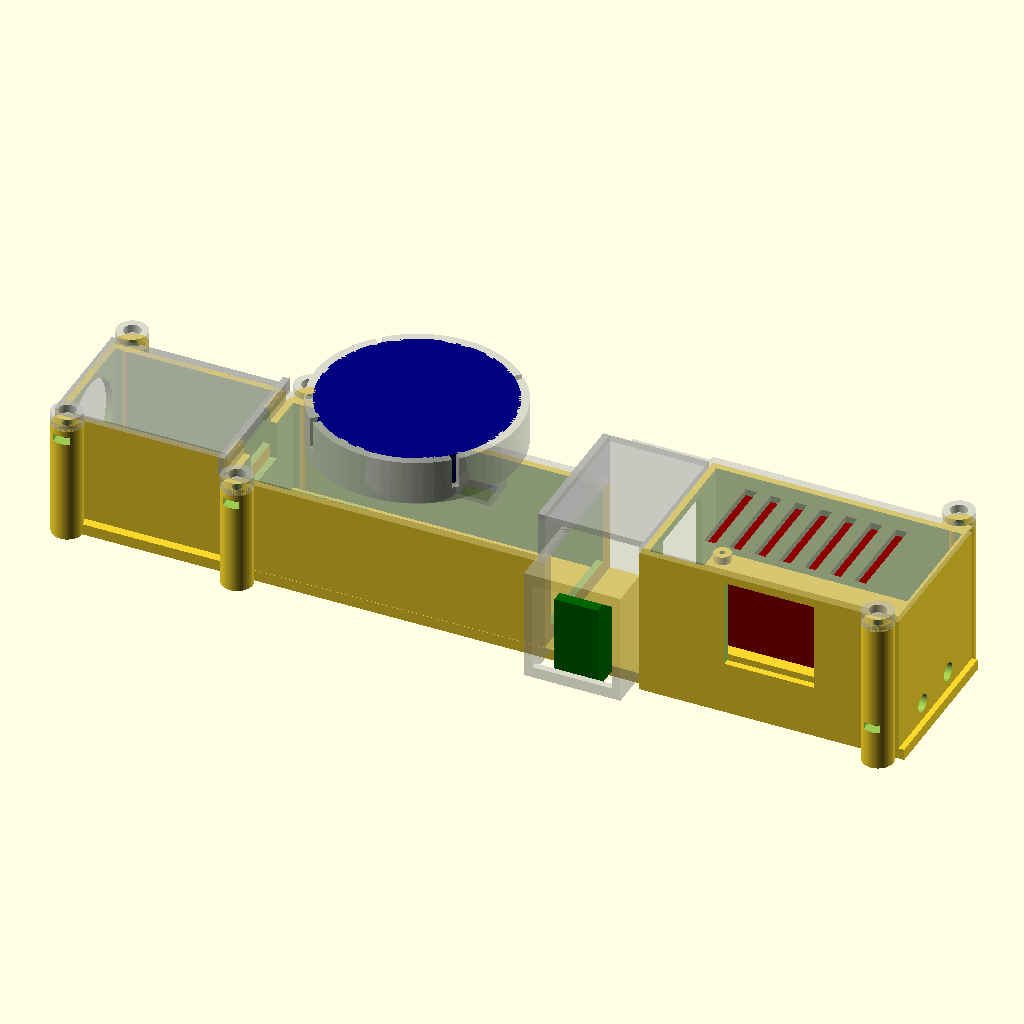
Cell 1 — every parameter at its default value.
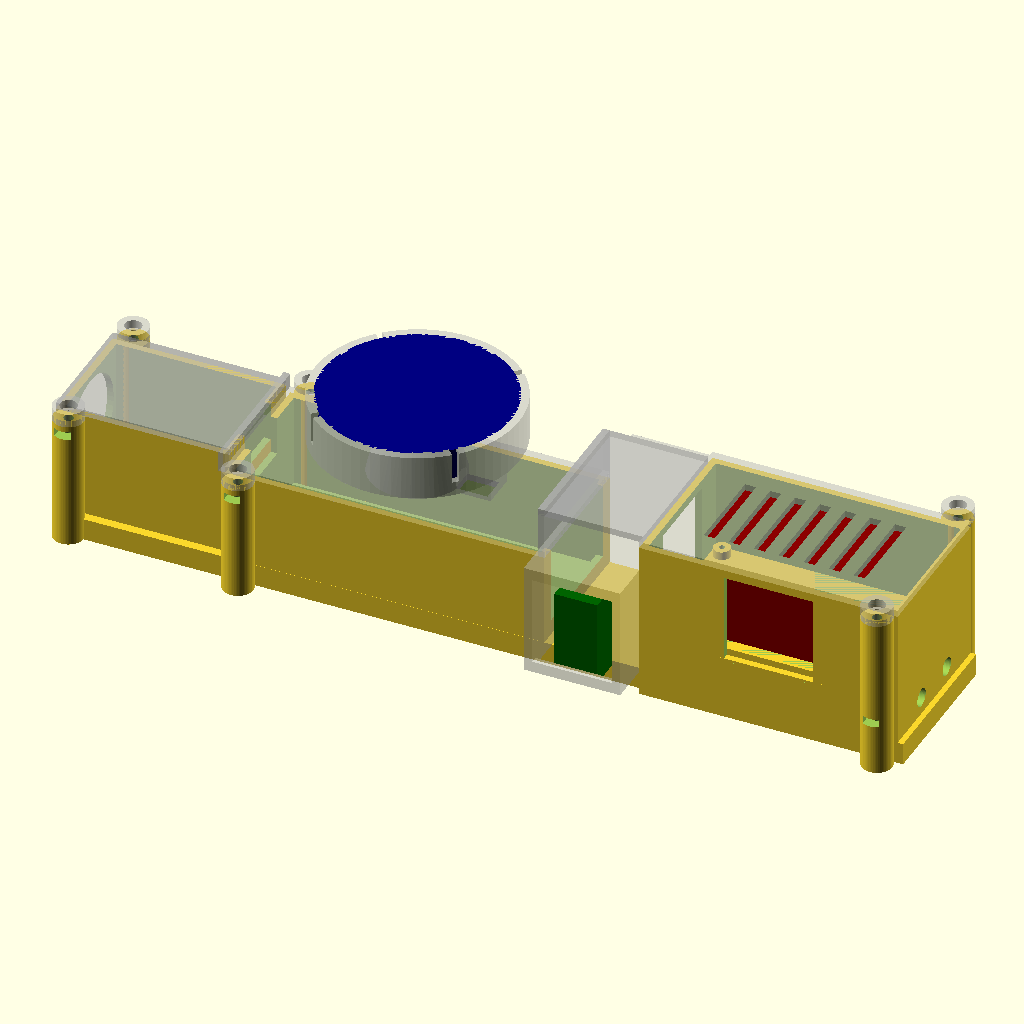
Cell 2: the same model with base_t = 8.
The same orthographic view direction (rotation 55°, 0°, 25°; colour scheme Cornfield) for every cell, with the view re-fitted per cell, so scale and position can differ between cells.
OpenSCAD source file 09_drone-cad-mechanical/drone_tray_cam.scad:
// =====================================================================
//  Drone component tray  —  Cube Orange (+ Here4) / Herelink / Jetson /
//  RFD900.   v6 = ENCLOSURES.
//  Cube gets a CASE (cable room + rear cutout) with the Here4 stand as a
//  drop-on LID. Jetson gets a CASE (walls + screw bosses) sitting on an
//  RFD900 tray that runs the full pod length with an OPEN rear for cables.
//
//  AXES:  X = fore-aft (X=0 front/nose, +X = tail/rear; cables/SMAs aft)
//         Y = across, CENTRED on 0      Z = up (Z=0 = base bottom)
//  All dimensions in mm.                                Generated 2026-06-13
// =====================================================================

part = "assembly";        // "assembly" | "tray" | "gps"
$fn  = 64;

// ---------------------------------------------------------------------
//  GLOBAL
// ---------------------------------------------------------------------
base_t = 4;               // tray plate thickness
base_w = 50.5;            // front width (= Jetson width, per William)
wall   = 2.4;             // case wall thickness
cl     = 0.6;             // clearance around a component inside its case
gap    = 10;              // gap between the cube case / herelink / jetson pod
rear_margin = 2;

// extra interior headroom (added 2026-06-16 for component clearance)
cube_head = 2;            // Cube Orange (H7) compartment: +mm taller
rfd_head  = 2;            // RFD900 compartment: +mm taller (SMA holes stay put)

// ---------------------------------------------------------------------
//  COMPONENTS  (measured / *assumed)
// ---------------------------------------------------------------------
cube_l = 94.5; cube_w = 44.3; cube_h = 31;        // Cube Orange + carrier
gps_d  = 67.8; gps_h  = 14;  gps_riser = 16;       // Here4 round (213 circ); *h assumed
hl_fore = 15.5; hl_across = 78; hl_h = 31;         // Herelink, spun (overhangs width)
jet_l = 87; jet_w = 50.5; jet_h = 29;              // Jetson Orin carrier
rfd_l = 57.5; rfd_w = 30; rfd_h = 12.5;            // RFD900x

// CAMERA (NEW 2026-06-16) — beefy front camera; round lens pokes OUT the nose
cam_l = 49; cam_w = 38; cam_h = 38;                // body L(X) x W(Y) x H(Z)
cam_lens_d = 34;                                   // round lens dia (widest) — stays OUTSIDE the case
cam_rear   = 8;                                    // cable/connector space behind the camera body
cube_rear  = 15;                                   // cable space behind the cube (William asked)

// Jetson carrier mounting (4 corner holes)
jet_hole_inset = 3.5;     // *holes inset from board edges (CONFIRM)
jet_screw_d    = 2.5;     // *M2.5 (CONFIRM)
jet_boss_d     = 6;
jet_pilot_d    = 2.1;     // M2.5 self-tap pilot
boss_h         = 3;       // boss height above the deck (jetson floats clear)

// Openings (RFD antennas aft, all wiring forward)
sma_d      = 6.5;         // RFD900 SMA bulkhead hole
rfd_sma_sp = 19.5;        // RFD SMA spacing center-to-center (MEASURED 2026-06-15)
jet_cut_w  = 46; jet_cut_h = 16;   // (legacy, unused — replaced by jcut_* below)
// Jetson wiring cutouts — UNIFORM size on all 4 walls, 3mm below the rim (2026-06-15)
jcut_w      = 30;   // in-plane width (Y on the ends, X on the sides)
jcut_h      = 16;   // height
jcut_topgap = 3;    // top edge below the wall rim

// ---------------------------------------------------------------------
//  CAMERA CASE  (nose, open-top box; round lens hole in the front wall)
// ---------------------------------------------------------------------
cam_x0     = 0;                                    // camera is the new nose
cam_ol     = wall + cl + cam_l + cam_rear + wall;  // front wall + body + rear cable space + rear wall
cam_oy     = cam_w + 2*cl + 2*wall;                // outer width
cam_wall_h = cam_h + cl;                           // wall height (open top)
cam_top_z  = base_t + cam_wall_h;                  // camera rim height
cam_lens_z = base_t + cam_h/2;                     // lens centred on the body height
cam_x1     = cam_x0 + cam_ol;                      // camera rear face
cam_in_x0  = cam_x0 + wall + cl;                   // camera body sits here

// ---------------------------------------------------------------------
//  CUBE CASE  (open-top box, Here4 lid drops on; rear cable cutout)
//  Shifted back behind the camera (butts the camera rear wall).
// ---------------------------------------------------------------------
cc_x0  = cam_x1;                                   // cube case starts right behind the camera
cc_ol  = wall + cl + cube_l + cube_rear + wall;    // front wall + cube + 15mm rear cable space + rear wall
cc_oy  = cube_w + 2*cl + 2*wall;                   // outer width (<= base_w)
cc_h   = cube_h + cl + cube_head;                  // wall height (open top)
cc_cut_w = 40; cc_cut_h = 28;                      // rear cable cutout (w 32->40; DEEPER h 20->28, ~3.6mm lip above base)

cube_x0 = cc_x0 + wall + cl;                       // cube sits here

// ---------------------------------------------------------------------
//  HERE4 LID + STAND
// ---------------------------------------------------------------------
lid_t   = 2.4;
gps_cx  = cc_x0 + cc_ol/2;
gps_cy  = 0;
lid_z   = base_t + cc_h;                           // lid underside (on case rim)
cup_wall = 2.5; cup_floor = 2; cup_cl = 0.6;
lip = 1.2; lip_h = 1.5;
ped_bot_d = 34; ped_top_d = 26; cable_d = 12;
gps_top_z = lid_z + lid_t + gps_riser + gps_h;

// Here4 cable hole (measured, from v12+) — exits OFFSET, not centred
gps_cab_w   = 7.5; gps_cab_l = 10;     // hole: width (Y) x length (fore-aft)
gps_cab_back = 12.3;                    // hole centre from the GPS back edge
gps_cab_cl  = 1.5;                      // clearance around the cable
gps_cab_x   = gps_cx + gps_d/2 - gps_cab_back;   // true hole X (toward the tail)
cab_sx = gps_cab_l + gps_cab_cl;        // path size fore-aft  (11.5)
cab_sy = gps_cab_w + gps_cab_cl;        // path size across    (9)
cab_cw = 2;                             // chute wall

// ---------------------------------------------------------------------
//  HERELINK COVER  (snap-on shroud over the centre gap; side cable cuts)
// ---------------------------------------------------------------------
gap_cl    = 0.4;          // cover-to-case clearance
hc_snap_z = 26;           // snap bead height (within the 31 tall herelink)
hc_bead   = 1.0;          // bead protrusion / groove depth
hc_bead_w = 20;           // bead width (across)
hc_gh     = 2*hc_bead + 0.6;   // groove height
hc_channel = 7;           // wire-channel headroom over the herelink (cube<->jetson/rfd)
hc_pass_w  = 30;          // cable pass-through width in the front & rear walls

// ---------------------------------------------------------------------
//  LAYOUT (fore-aft)
// ---------------------------------------------------------------------
hl_x0  = cc_x0 + cc_ol + gap;
jp_x0  = hl_x0 + hl_fore + gap;

// ---------------------------------------------------------------------
//  JETSON POD  (RFD tray below + Jetson case above; rear OPEN for cables)
// ---------------------------------------------------------------------
jp_ol  = jet_l + 2*cl + 2*wall;                    // outer length
jp_oy  = jet_w + 2*cl + 2*wall;                    // outer width (> base_w -> flare)
base_l = jp_x0 + jp_ol + rear_margin;

deck_z   = base_t + rfd_h + cl + rfd_head;         // RFD bay ceiling (deck underside)
deck_top = deck_z + wall;                          // deck top surface
jet_z0   = deck_top + boss_h;                      // Jetson underside
pod_h    = (jet_z0 + jet_h + cl) - base_t;         // pod wall height above base top
pod_top_z = base_t + pod_h;

jet_x0 = jp_x0 + wall + cl;                         // jetson sits here
jet_x1 = jet_x0 + jet_l;
jet_hx = [jet_x0 + jet_hole_inset, jet_x1 - jet_hole_inset];
jet_hy = [-(jet_w/2 - jet_hole_inset), (jet_w/2 - jet_hole_inset)];

rfd_x0 = jp_x0 + jp_ol - wall - rfd_l;             // RFD pushed aft (SMAs out open rear)

echo(str("BASE  ", base_l, " long;  front ", base_w, " wide, rear flares to ", jp_oy));
echo(str("Cube case  x ", cc_x0, "..", cc_x0+cc_ol, "  (", cc_oy, " wide, ", cc_h, " tall)"));
echo(str("Herelink   x ", hl_x0, "..", hl_x0+hl_fore, "  (78 across, overhangs ", (hl_across-base_w)/2, "/side)"));
echo(str("Jetson pod x ", jp_x0, "..", jp_x0+jp_ol, "  (", jp_oy, " wide, top z ", pod_top_z, ")"));
echo(str("RFD tray rear OPEN;  jetson bolt pattern ", jet_hx[1]-jet_hx[0], " x ", jet_hy[1]-jet_hy[0]));
echo(str("GPS top z = ", gps_top_z, " mm above base bottom"));

// =====================================================================
//  HELPERS
// =====================================================================
module ybox(x0, len, w, z0, h) {        // X x Y(centred) x Z box
    translate([x0, -w/2, z0]) cube([len, w, h]);
}

module snap_cup() {                      // cup floor bottom at local z=0
    cup_id = gps_d + cup_cl;
    cup_od = cup_id + 2*cup_wall;
    difference() {
        cylinder(d=cup_od, h=cup_floor + gps_h);
        translate([0,0,cup_floor]) cylinder(d=cup_id, h=gps_h - lip_h + 0.01);
        translate([0,0,cup_floor + gps_h - lip_h])
            cylinder(d1=cup_id, d2=cup_id - 2*lip, h=lip_h + 0.5);
        translate([0,0,-1]) cylinder(d=cable_d, h=cup_floor + 2);
        for (a=[0:90:359]) rotate([0,0,a+45])
            translate([cup_id/2 - 1, -1.2, cup_floor + 3]) cube([cup_wall + 3, 2.4, gps_h]);
    }
}

// Here4 cable: guide chute (added solid) + the offset hole (subtracted), from v12+
module cab_chute() {        // guide tube from the lid plate up to the cup floor
    translate([gps_cab_x, 0, lid_z])
        linear_extrude(lid_t + gps_riser)
            square([cab_sx + 2*cab_cw, cab_sy + 2*cab_cw], center=true);
}
module cab_cut() {          // the actual cable hole: cube bay -> lid -> chute -> cup floor
    translate([gps_cab_x, 0, lid_z - 4])
        linear_extrude((lid_z + lid_t + gps_riser + cup_floor + 1) - (lid_z - 4))
            square([cab_sx, cab_sy], center=true);
}

// =====================================================================
//  CAMERA CASE  (nose; open-top, round lens hole in the front wall)
// =====================================================================
cam_cab_w = 20;   // camera<->cube cable pass-through width
cam_cab_h = 14;   // cable pass height (down from the rim)
module camera_case() {
    difference() {
        ybox(cam_x0, cam_ol, cam_oy, base_t, cam_wall_h);
        // cavity, open top (base plate is the floor)
        ybox(cam_x0 + wall, cam_ol - 2*wall, cam_oy - 2*wall, base_t, cam_wall_h + 1);
        // round LENS hole in the FRONT wall (lens pokes out; 38mm body stays inside)
        translate([cam_x0 - 1, 0, cam_lens_z])
            rotate([0,90,0]) cylinder(d=cam_lens_d + 1, h=wall + 2);
        // cable pass-through (top notch) in the REAR wall, toward the cube
        translate([cam_x1 - wall - 1, -cam_cab_w/2, cam_top_z - cam_cab_h])
            cube([wall + 2, cam_cab_w, cam_cab_h + 1]);
    }
}

// =====================================================================
//  CUBE CASE
// =====================================================================
module cube_case() {
    difference() {
        ybox(cc_x0, cc_ol, cc_oy, base_t, cc_h);
        // cavity, open top (base plate is the floor)
        ybox(cc_x0 + wall, cc_ol - 2*wall, cc_oy - 2*wall, base_t, cc_h + 1);
        // rear cable cutout (top-down notch in the rear wall)
        translate([cc_x0 + cc_ol - wall - 1, -cc_cut_w/2, base_t + cc_h - cc_cut_h])
            cube([wall + 2, cc_cut_w, cc_cut_h + 1]);
        // snap groove for the herelink cover (rear/gap-facing face)
        translate([cc_x0 + cc_ol - (hc_bead + 0.4), -hc_bead_w/2, hc_snap_z - hc_gh/2])
            cube([hc_bead + 0.6, hc_bead_w, hc_gh]);
        // cable pass-through (top notch) in the FRONT wall, toward the camera
        translate([cc_x0 - 1, -cam_cab_w/2, base_t + cc_h - cam_cab_h])
            cube([wall + 2, cam_cab_w, cam_cab_h + 1]);
    }
}

// =====================================================================
//  HERE4 LID  (drops onto the cube case; carries the stand + snap cup)
// =====================================================================
module gps_lid() {
    cup_z = lid_z + lid_t + gps_riser - cup_floor;
    difference() {
        union() {
            ybox(cc_x0, cc_ol, cc_oy, lid_z, lid_t);                 // lid plate
            // locating rim, drops into the case mouth
            translate([cc_x0 + wall + 0.4, -(cc_oy/2 - wall - 0.4), lid_z - 3])
                difference() {
                    cube([cc_ol - 2*wall - 0.8, cc_oy - 2*wall - 0.8, 3]);
                    translate([1.6, 1.6, -1])
                        cube([cc_ol - 2*wall - 4, cc_oy - 2*wall - 4, 5]);
                }
            translate([gps_cx, gps_cy, lid_z + lid_t])              // pedestal
                cylinder(d1=ped_bot_d, d2=ped_top_d, h=gps_riser);
            translate([gps_cx, gps_cy, cup_z]) snap_cup();          // cup
        }
        translate([gps_cx, gps_cy, lid_z - 1])                      // cable bore
            cylinder(d=cable_d, h=lid_t + gps_riser + 5);
    }
}

// =====================================================================
//  JETSON BOX  <-->  RFD900 CASE  —  now SPLIT into two prints
//  (added 2026-06-15)
//  Lower RFD case stays on the tray (OPEN TOP).  Upper jetbox is a
//  separate print that drops in and SNAP-CLIPS: a 3-sided locating skirt
//  (rear + both sides; front stays open for RFD cabling) carries snap
//  beads that click into grooves in the RFD-case inner walls.
//  Lift the jetbox straight up to service the RFD900.
// =====================================================================
split_z   = deck_z;            // joint plane = old RFD-bay ceiling (17.1)
jb_skirt  = 5;                 // skirt drop into the RFD-case mouth
jb_cl     = 0.4;              // skirt-to-wall clearance (loosen if too tight)
skirt_t   = 1.6;              // skirt wall thickness
jb_bead   = 0.8;             // snap bead protrusion / groove depth
jb_gh     = 2*jb_bead + 0.8; // groove height
jb_snap_z = split_z - 2.8;   // bead centre (inside the RFD mouth)
jb_bw_r   = 30;              // rear bead width
jb_bw_s   = 55;              // side bead length

// inner faces of the RFD case
rc_ix0 = jp_x0 + wall;
rc_ix1 = jp_x0 + jp_ol - wall;
rc_iyp = jp_oy/2 - wall;
jb_sx0 = jp_x0 + (jp_ol - jb_bw_s)/2;   // side bead/groove start (X)

// =====================================================================
//  LID <-> BASE corner bolts   (M3 machine screw + captive nut)   2026-06-16
//  2 FRONT: short screw, lid ear -> cube-case post, nut trapped in the post.
//  2 REAR : long bolt down through the lid ear + jetbox boss, threading into
//           a captive nut in the RFD-case post -> clamps lid + jetbox + tray
//           together, flanking the rear SMA holes.
// =====================================================================
blt_clr_d  = 3.4;          // M3 screw shank clearance
blt_head_d = 6.0;          // socket-cap head counterbore dia (in the lid)
blt_head_h = 3.0;          // counterbore depth
blt_post_d = 11;           // post / boss outer dia (room around the nut)
blt_out_f  = 3.0;          // front bolt centre outboard of the cube-case wall
blt_out_r  = 3.0;          // rear  bolt centre outboard of the jetson-pod wall

blt_nx = cam_x0 + 6;                // NOSE bolts X (camera corners)
blt_ny = cam_oy/2 + blt_out_f;      // NOSE bolts Y (±)
blt_fx = cc_x0 + 6;                 // front bolts X (cube-case corners)
blt_fy = cc_oy/2 + blt_out_f;       // front bolts Y (±)
blt_rx = jp_x0 + jp_ol - 6;         // rear bolts X (near the tail, by the SMAs)
blt_ry = jp_oy/2 + blt_out_r;       // rear bolts Y (±)

nut_af = 5.5;                       // M3 nut across-flats
nut_co = nut_af / cos(30);          // across-corners (hex circumscribed dia)
nut_th = 2.7;                       // M3 nut thickness (+ a hair)

// captive-nut pocket + side insertion slot (opens outward in Y for assembly)
module nut_trap(cx, cy, znut, ysign) {
    translate([cx, cy, znut]) rotate([0,0,30])
        cylinder(d=nut_co + 0.4, h=nut_th + 0.3, $fn=6);
    yy = (ysign > 0) ? cy : cy - 18;
    translate([cx - (nut_af + 0.4)/2, yy, znut])
        cube([nut_af + 0.4, 18, nut_th + 0.3]);
}

// solid base-side post: through clearance bore + captive nut near the top,
// foot blended down onto the base plate
module base_post(cx, cy, z1, edge_y, ysign) {
    difference() {
        union() {
            translate([cx, cy, 0]) cylinder(d=blt_post_d, h=z1);
            hull() {                                   // foot ties post to plate
                translate([cx, cy, 0])     cylinder(d=blt_post_d, h=base_t);
                translate([cx, edge_y, 0]) cylinder(d=4,          h=base_t);
            }
        }
        translate([cx, cy, -1]) cylinder(d=blt_clr_d, h=z1 + 2);
        nut_trap(cx, cy, z1 - 5, ysign);
    }
}

// clearance boss on the jetbox (rear) — the long through-bolt passes straight thru
module clr_boss(cx, cy, z0, z1) {
    difference() {
        translate([cx, cy, z0]) cylinder(d=blt_post_d, h=z1 - z0);
        translate([cx, cy, z0 - 1]) cylinder(d=blt_clr_d, h=(z1 - z0) + 2);
    }
}

// lid ear: pad blended out from the plate edge + clearance + head counterbore
module lid_ear(cx, cy, plate_z, edge_y) {
    eh = blt_head_h + 2;
    difference() {
        union() {
            translate([cx, cy, plate_z]) cylinder(d=blt_post_d, h=eh);
            hull() {
                translate([cx, cy, plate_z])     cylinder(d=blt_post_d, h=lid_t);
                translate([cx, edge_y, plate_z]) cylinder(d=4,          h=lid_t);
            }
        }
        translate([cx, cy, plate_z - 1]) cylinder(d=blt_clr_d, h=eh + 2);
        translate([cx, cy, plate_z + eh - blt_head_h]) cylinder(d=blt_head_d, h=blt_head_h + 1);
    }
}

module nose_bolt_posts() {         // on the tray (camera-case corners)
    base_post(blt_nx,  blt_ny, cam_top_z,  base_w/2,  +1);
    base_post(blt_nx, -blt_ny, cam_top_z, -base_w/2,  -1);
}
module front_bolt_posts() {        // on the tray (cube-case corners)
    base_post(blt_fx,  blt_fy, lid_z,  base_w/2,  +1);
    base_post(blt_fx, -blt_fy, lid_z, -base_w/2,  -1);
}
module rear_bolt_posts() {         // on the tray (RFD-case corners) — hold the nut
    base_post(blt_rx,  blt_ry, split_z,  jp_oy/2,  +1);
    base_post(blt_rx, -blt_ry, split_z, -jp_oy/2,  -1);
}

module rfd_case() {            // LOWER half — stays on the tray, open top
    difference() {
        ybox(jp_x0, jp_ol, jp_oy, base_t, split_z - base_t);
        // RFD bay (now open top)
        ybox(rc_ix0, jp_ol - 2*wall, jp_oy - 2*wall, base_t, split_z - base_t + 1);
        // FRONT fully open: slide RFD in, wiring exits forward
        translate([jp_x0 - 1, -(jp_oy/2 - wall), base_t])
            cube([wall + 2, jp_oy - 2*wall, split_z]);
        // 2x SMA bulkhead holes in the REAR wall
        for (sy=[-rfd_sma_sp/2, rfd_sma_sp/2])
            translate([jp_x0 + jp_ol - wall - 1, sy, base_t + rfd_h/2])
                rotate([0,90,0]) cylinder(d=sma_d, h=wall + 2);
        // SNAP GROOVES for the jetbox beads (rear + both sides)
        translate([rc_ix1, -(jb_bw_r + 4)/2, jb_snap_z - jb_gh/2])               // rear
            cube([jb_bead + 0.4, jb_bw_r + 4, jb_gh]);
        translate([jb_sx0 - 2,  rc_iyp,                   jb_snap_z - jb_gh/2])  // +Y (into wall)
            cube([jb_bw_s + 4, jb_bead + 0.4, jb_gh]);
        translate([jb_sx0 - 2, -rc_iyp - (jb_bead + 0.4), jb_snap_z - jb_gh/2])  // -Y (into wall)
            cube([jb_bw_s + 4, jb_bead + 0.4, jb_gh]);
    }
}

module jetbox() {              // UPPER half — separate print, drops in + clips
    difference() {
        union() {
            // outer walls from the joint up to the pod top
            ybox(jp_x0, jp_ol, jp_oy, split_z, pod_top_z - split_z);
            // 3-sided locating + snap skirt (front open)
            translate([rc_ix1 - jb_cl - skirt_t, -(rc_iyp - jb_cl), split_z - jb_skirt])
                cube([skirt_t, 2*(rc_iyp - jb_cl), jb_skirt]);                       // rear
            translate([rc_ix0 + jb_cl, rc_iyp - jb_cl - skirt_t, split_z - jb_skirt])
                cube([(rc_ix1 - jb_cl) - (rc_ix0 + jb_cl), skirt_t, jb_skirt]);      // +Y
            translate([rc_ix0 + jb_cl, -(rc_iyp - jb_cl), split_z - jb_skirt])
                cube([(rc_ix1 - jb_cl) - (rc_ix0 + jb_cl), skirt_t, jb_skirt]);      // -Y
            // snap beads on the skirt outer faces
            translate([rc_ix1 - jb_cl, -jb_bw_r/2, jb_snap_z])
                rotate([-90,0,0]) cylinder(r=jb_bead, h=jb_bw_r);                    // rear (+X)
            translate([jb_sx0,  rc_iyp - jb_cl, jb_snap_z])
                rotate([0,90,0]) cylinder(r=jb_bead, h=jb_bw_s);                     // +Y
            translate([jb_sx0, -(rc_iyp - jb_cl), jb_snap_z])
                rotate([0,90,0]) cylinder(r=jb_bead, h=jb_bw_s);                     // -Y
        }
        // jetson cavity (open top -> capped by jet_lid)
        ybox(rc_ix0, jp_ol - 2*wall, jp_oy - 2*wall, deck_top, pod_top_z - deck_top + 1);
        // Jetson wiring cutouts (2026-06-16): FRONT (toward cube) + LEFT (-Y) only.
        // Both carried DOWN to the bottom of the box; REAR + RIGHT (+Y) removed;
        // LEFT is 2mm longer (X).  Top edge still jcut_topgap below the rim.
        // FRONT end (toward cube) — full height
        translate([jp_x0 - 1, -jcut_w/2, split_z - 1])
            cube([wall + 2, jcut_w, (pod_top_z - jcut_topgap) - (split_z - 1)]);
        // LEFT (-Y) side — full height, 2mm longer
        translate([jp_x0 + jp_ol/2 - (jcut_w + 2)/2, -jp_oy/2 - 1, split_z - 1])
            cube([jcut_w + 2, wall + 2, (pod_top_z - jcut_topgap) - (split_z - 1)]);
        // herelink-cover snap groove (front face)
        translate([jp_x0 - 0.2, -hc_bead_w/2, hc_snap_z - hc_gh/2])
            cube([hc_bead + 0.6, hc_bead_w, hc_gh]);
    }
    // deck = jetbox floor (sits on the RFD-case rim)
    ybox(rc_ix0, jp_ol - 2*wall, jp_oy - 2*wall, split_z, wall);
    // 4 jetson screw bosses on the deck
    for (hx=jet_hx, hy=jet_hy)
        translate([hx, hy, deck_top]) difference() {
            cylinder(d=jet_boss_d, h=boss_h);
            translate([0,0,-1]) cylinder(d=jet_pilot_d, h=boss_h + 2);
        }
    // rear lid-bolt clearance bosses (the long through-bolt passes here)
    clr_boss(blt_rx,  blt_ry, split_z, pod_top_z);
    clr_boss(blt_rx, -blt_ry, split_z, pod_top_z);
}

// =====================================================================
//  JETSON LID  (drops onto the pod; vent slots for cooling)
// =====================================================================
module jet_lid() {
    difference() {
        union() {
            ybox(jp_x0, jp_ol, jp_oy, pod_top_z, lid_t);            // top plate
            // locating rim into the upper cavity
            translate([jp_x0 + wall + 0.4, -(jp_oy/2 - wall - 0.4), pod_top_z - 3])
                difference() {
                    cube([jp_ol - 2*wall - 0.8, jp_oy - 2*wall - 0.8, 3]);
                    translate([1.6, 1.6, -1])
                        cube([jp_ol - 2*wall - 4, jp_oy - 2*wall - 4, 5]);
                }
        }
        // vent slots
        for (i=[-3:3])
            translate([jp_x0 + jp_ol/2 + i*9 - 2, -16, pod_top_z - 1])
                cube([4, 32, lid_t + 2]);
    }
}

// ----- middle bump-out shroud over the Herelink air unit (lid v2) -----
bo_w      = hl_across + 2*cl + 2*wall;   // 84 — wraps the 78-wide herelink
bo_x0     = hl_x0 - 4;                    // shroud start (X)
bo_x1     = hl_x0 + hl_fore + 4;          // shroud end (X)
bo_z0     = base_t + 2;                   // side walls drop to here (open bottom)
bo_winset = 5;                            // side-window inset from the ends

// lid v3 bump-out: solid (no windows), spans the WHOLE gap, a bit wider
bo3_w  = 90;            // wider, covers the gap
bo3_x0 = cc_x0 + cc_ol;        // gap start (cube case rear)
bo3_x1 = jp_x0;        // gap end (jetson front)
module herelink_bumpout_solid() {
    bo_len = bo3_x1 - bo3_x0;
    difference() {
        // 90-wide top cap (merges with the bridge) + solid side walls
        ybox(bo3_x0, bo_len, bo3_w, bo_z0, (pod_top_z + lid_t) - bo_z0);
        // herelink cavity: open FRONT/REAR + open BOTTOM only; NO side cutouts
        ybox(bo3_x0 - 1, bo_len + 2, bo3_w - 2*wall, bo_z0 - 1, pod_top_z - (bo_z0 - 1));
    }
}

module herelink_bumpout() {               // over + around the herelink, cable room
    bo_len = bo_x1 - bo_x0;
    difference() {
        // 84-wide top cap (merges with the bridge) + side walls
        ybox(bo_x0, bo_len, bo_w, bo_z0, (pod_top_z + lid_t) - bo_z0);
        // herelink cavity: open FRONT/REAR (thru X) + open BOTTOM; cap stays on top
        ybox(bo_x0 - 1, bo_len + 2, bo_w - 2*wall, bo_z0 - 1, pod_top_z - (bo_z0 - 1));
        // cable windows in both side walls (herelink's own cabling)
        translate([bo_x0 + bo_winset,  bo_w/2 - wall - 1, base_t + 5])
            cube([bo_len - 2*bo_winset, wall + 2, 25]);
        translate([bo_x0 + bo_winset, -bo_w/2 - 1,        base_t + 5])
            cube([bo_len - 2*bo_winset, wall + 2, 25]);
    }
}

// =====================================================================
//  FULL LID  (ONE lid for the whole assembly — added 2026-06-15)
//  Stepped: low CUBE level (carries the GPS holder) -> step riser ->
//  high level bridging the herelink gap + capping the JETSON box.
//  Replaces the separate gps_lid + jet_lid.  Locating rim into each box.
//  bo=true adds the middle bump-out shroud over the Herelink (lid v2).
// =====================================================================
module full_lid(bo=0) {     // bo: 0 none | 1 windowed shroud | 2 solid full-gap shroud
    difference() {
        union() {
            // --- CUBE section (low level) ---
            ybox(cc_x0, cc_ol, cc_oy, lid_z, lid_t);
            translate([cc_x0 + wall + 0.4, -(cc_oy/2 - wall - 0.4), lid_z - 3])
                difference() {
                    cube([cc_ol - 2*wall - 0.8, cc_oy - 2*wall - 0.8, 3]);
                    translate([1.6, 1.6, -1]) cube([cc_ol - 2*wall - 4, cc_oy - 2*wall - 4, 5]);
                }
            // GPS pedestal + snap cup (the GPS holder)
            translate([gps_cx, gps_cy, lid_z + lid_t])
                cylinder(d1=ped_bot_d, d2=ped_top_d, h=gps_riser);
            translate([gps_cx, gps_cy, lid_z + lid_t + gps_riser - cup_floor]) snap_cup();
            cab_chute();                                  // Here4 offset-cable guide tube
            // --- step riser: cube level up to jetson level ---
            translate([cc_x0 + cc_ol - wall, -cc_oy/2, lid_z])
                cube([wall, cc_oy, (pod_top_z + lid_t) - lid_z]);
            // --- gap bridge + JETSON section (high level) ---
            ybox(cc_x0 + cc_ol - wall, jp_x0 - (cc_x0 + cc_ol - wall), cc_oy, pod_top_z, lid_t);   // bridge
            ybox(jp_x0, jp_ol, jp_oy, pod_top_z, lid_t);                           // jetson plate
            translate([jp_x0 + wall + 0.4, -(jp_oy/2 - wall - 0.4), pod_top_z - 3])
                difference() {
                    cube([jp_ol - 2*wall - 0.8, jp_oy - 2*wall - 0.8, 3]);
                    translate([1.6, 1.6, -1]) cube([jp_ol - 2*wall - 4, jp_oy - 2*wall - 4, 5]);
                }
            // --- CAMERA section (nose, high level) + step down to the cube ---
            ybox(cam_x0, cam_ol, cam_oy, cam_top_z, lid_t);                        // camera plate
            translate([cam_x0 + wall + 0.4, -(cam_oy/2 - wall - 0.4), cam_top_z - 3])
                difference() {
                    cube([cam_ol - 2*wall - 0.8, cam_oy - 2*wall - 0.8, 3]);
                    translate([1.6, 1.6, -1]) cube([cam_ol - 2*wall - 4, cam_oy - 2*wall - 4, 5]);
                }
            translate([cc_x0 - wall, -cc_oy/2, lid_z])                             // step riser cam->cube
                cube([wall, cc_oy, (cam_top_z + lid_t) - lid_z]);
            // corner lid-bolt ears (2 nose @ cam level, 2 front @ cube level, 2 rear @ jetson level)
            lid_ear(blt_nx,  blt_ny, cam_top_z,  cam_oy/2);
            lid_ear(blt_nx, -blt_ny, cam_top_z, -cam_oy/2);
            lid_ear(blt_fx,  blt_fy, lid_z,      base_w/2);
            lid_ear(blt_fx, -blt_fy, lid_z,     -base_w/2);
            lid_ear(blt_rx,  blt_ry, pod_top_z,  jp_oy/2);
            lid_ear(blt_rx, -blt_ry, pod_top_z, -jp_oy/2);
            // middle bump-out shroud over the Herelink (lid v2 / v3)
            if (bo == 1) herelink_bumpout();
            else if (bo == 2) herelink_bumpout_solid();
        }
        // Here4 OFFSET cable hole (replaces the old centred bore) + cup-floor passage
        cab_cut();
        // vent slots over the jetson
        for (i=[-3:3])
            translate([jp_x0 + jp_ol/2 + i*9 - 2, -16, pod_top_z - 1]) cube([4, 32, lid_t + 2]);
    }
}

// =====================================================================
//  HERELINK COVER  (snap-on shroud; open bottom, cable windows each end)
// =====================================================================
module herelink_cover() {
    cv_x0  = cc_x0 + cc_ol + gap_cl;          // butts the cube case
    cv_x1  = jp_x0 - gap_cl;                   // butts the jetson pod
    cv_len = cv_x1 - cv_x0;
    cv_w   = hl_across + 2*cl + 2*wall;        // wraps the herelink
    top_z  = base_t + hl_h + hc_channel + wall;   // wire channel over the herelink
    pass_z0 = base_t + hl_h - 2;               // pass-through starts near herelink top
    difference() {
        union() {
            // shell: 4 walls + top, open bottom
            difference() {
                translate([cv_x0, -cv_w/2, base_t]) cube([cv_len, cv_w, top_z - base_t]);
                translate([cv_x0 + wall, -(cv_w/2 - wall), base_t - 1])
                    cube([cv_len - 2*wall, cv_w - 2*wall, (top_z - wall) - (base_t - 1)]);
            }
            // snap beads engaging the case grooves
            translate([cv_x0, -hc_bead_w/2, hc_snap_z]) rotate([-90,0,0]) cylinder(r=hc_bead, h=hc_bead_w);
            translate([cv_x1, -hc_bead_w/2, hc_snap_z]) rotate([-90,0,0]) cylinder(r=hc_bead, h=hc_bead_w);
        }
        // cable windows in the +/-Y end walls (herelink's own connectors)
        translate([cv_x0 + 3,  cv_w/2 - wall - 1, base_t + 4]) cube([cv_len - 6, wall + 2, top_z - base_t - 8]);
        translate([cv_x0 + 3, -cv_w/2 - 1,        base_t + 4]) cube([cv_len - 6, wall + 2, top_z - base_t - 8]);
        // cable PASS-THROUGHs front & rear (cube carrier <-> jetson / RFD900, over the herelink)
        translate([cv_x0 - 1,        -hc_pass_w/2, pass_z0]) cube([wall + 2, hc_pass_w, top_z - pass_z0]);
        translate([cv_x1 - wall - 1, -hc_pass_w/2, pass_z0]) cube([wall + 2, hc_pass_w, top_z - pass_z0]);
    }
}

// =====================================================================
//  TRAY  (the one big printed part: plate + both cases)
// =====================================================================
module base_plate() {
    ybox(0, jp_x0, base_w, 0, base_t);                 // front section
    ybox(jp_x0, base_l - jp_x0, jp_oy, 0, base_t);     // flared rear section
}
module tray() { base_plate(); camera_case(); cube_case(); rfd_case();
                nose_bolt_posts(); front_bolt_posts(); rear_bolt_posts(); }

// =====================================================================
//  MOCKUPS
// =====================================================================
module mock() {
    color("purple")    ybox(cam_in_x0, cam_l, cam_w, base_t, cam_h);                 // camera body
    color("black")     translate([cam_x0, 0, cam_lens_z]) rotate([0,90,0]) cylinder(d=cam_lens_d, h=8);  // lens (pokes out)
    color("dimgray")   ybox(cube_x0, cube_l, cube_w, base_t, cube_h);
    color("navy")      translate([gps_cx, gps_cy, lid_z + lid_t + gps_riser]) cylinder(d=gps_d, h=gps_h);
    color("darkgreen") ybox(hl_x0, hl_fore, hl_across, base_t, hl_h);
    color("darkred")   ybox(jet_x0, jet_l, jet_w, jet_z0, jet_h);
    color("orange")    ybox(rfd_x0, rfd_l, rfd_w, base_t, rfd_h);
}

// =====================================================================
//  RENDER
// =====================================================================
if (part == "tray") tray();
else if (part == "jetbox") jetbox();
else if (part == "lid") full_lid(0);
else if (part == "lid2") full_lid(1);       // lid v2: windowed Herelink shroud
else if (part == "lid3") full_lid(2);       // lid v3: solid full-gap shroud
else if (part == "gps") gps_lid();          // old separate lids kept as fallback
else if (part == "jetlid") jet_lid();
else if (part == "hlcover") herelink_cover();
else { tray(); jetbox(); %full_lid(); %herelink_cover(); %mock(); }
Parameter table extracted from the source (name, type, default, range or options):
part: string, default "assembly"
base_t: number, default 4
base_w: number, default 50.5
wall: number, default 2.4
cl: number, default 0.6
gap: number, default 10
rear_margin: number, default 2
cube_head: number, default 2
rfd_head: number, default 2
cam_lens_d: number, default 34
cam_rear: number, default 8
cube_rear: number, default 15
jet_hole_inset: number, default 3.5
jet_screw_d: number, default 2.5
jet_boss_d: number, default 6
jet_pilot_d: number, default 2.1
boss_h: number, default 3
sma_d: number, default 6.5
rfd_sma_sp: number, default 19.5
jcut_w: number, default 30
jcut_h: number, default 16
jcut_topgap: number, default 3
cam_x0: number, default 0
lid_t: number, default 2.4
gps_cy: number, default 0
gps_cab_back: number, default 12.3
gps_cab_cl: number, default 1.5
cab_cw: number, default 2
gap_cl: number, default 0.4
hc_snap_z: number, default 26
hc_bead: number, default 1
hc_bead_w: number, default 20
hc_channel: number, default 7
hc_pass_w: number, default 30
